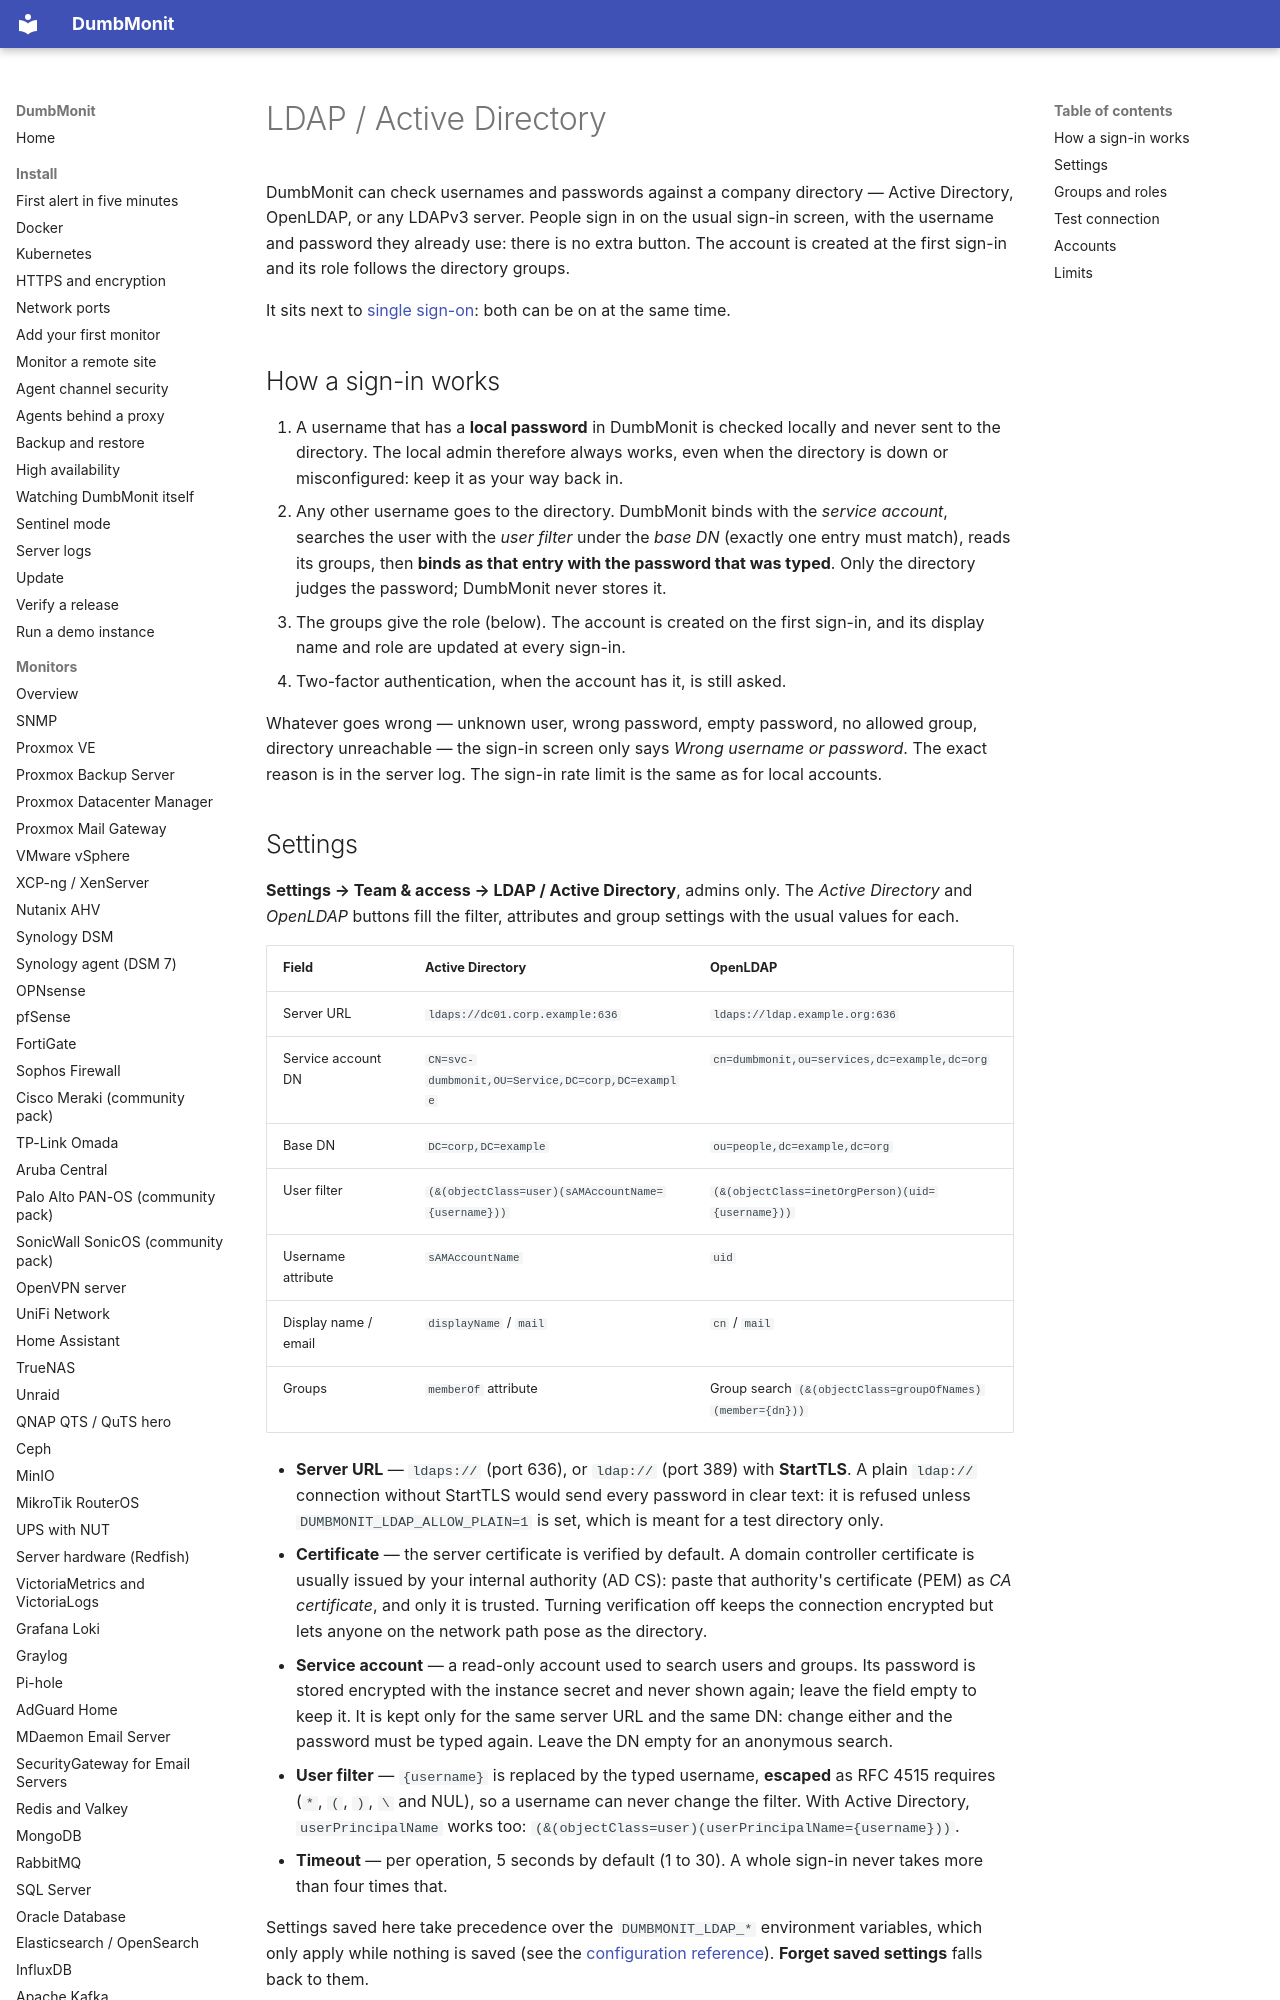

repository: Deni7/dumbmonit · page: using/ldap/index.html · generator: mkdocs

# LDAP / Active Directory

DumbMonit can check usernames and passwords against a company directory —
Active Directory, OpenLDAP, or any LDAPv3 server. People sign in on the usual
sign-in screen, with the username and password they already use: there is no
extra button. The account is created at the first sign-in and its role follows
the directory groups.

It sits next to [single sign-on](settings.md#single-sign-on): both can be on
at the same time.

## How a sign-in works

1. A username that has a **local password** in DumbMonit is checked locally
   and never sent to the directory. The local admin therefore always works,
   even when the directory is down or misconfigured: keep it as your way back
   in.
2. Any other username goes to the directory. DumbMonit binds with the
   *service account*, searches the user with the *user filter* under the
   *base DN* (exactly one entry must match), reads its groups, then **binds as
   that entry with the password that was typed**. Only the directory judges
   the password; DumbMonit never stores it.
3. The groups give the role (below). The account is created on the first
   sign-in, and its display name and role are updated at every sign-in.
4. Two-factor authentication, when the account has it, is still asked.

Whatever goes wrong — unknown user, wrong password, empty password, no allowed
group, directory unreachable — the sign-in screen only says *Wrong username or
password*. The exact reason is in the server log. The sign-in rate limit is the
same as for local accounts.
